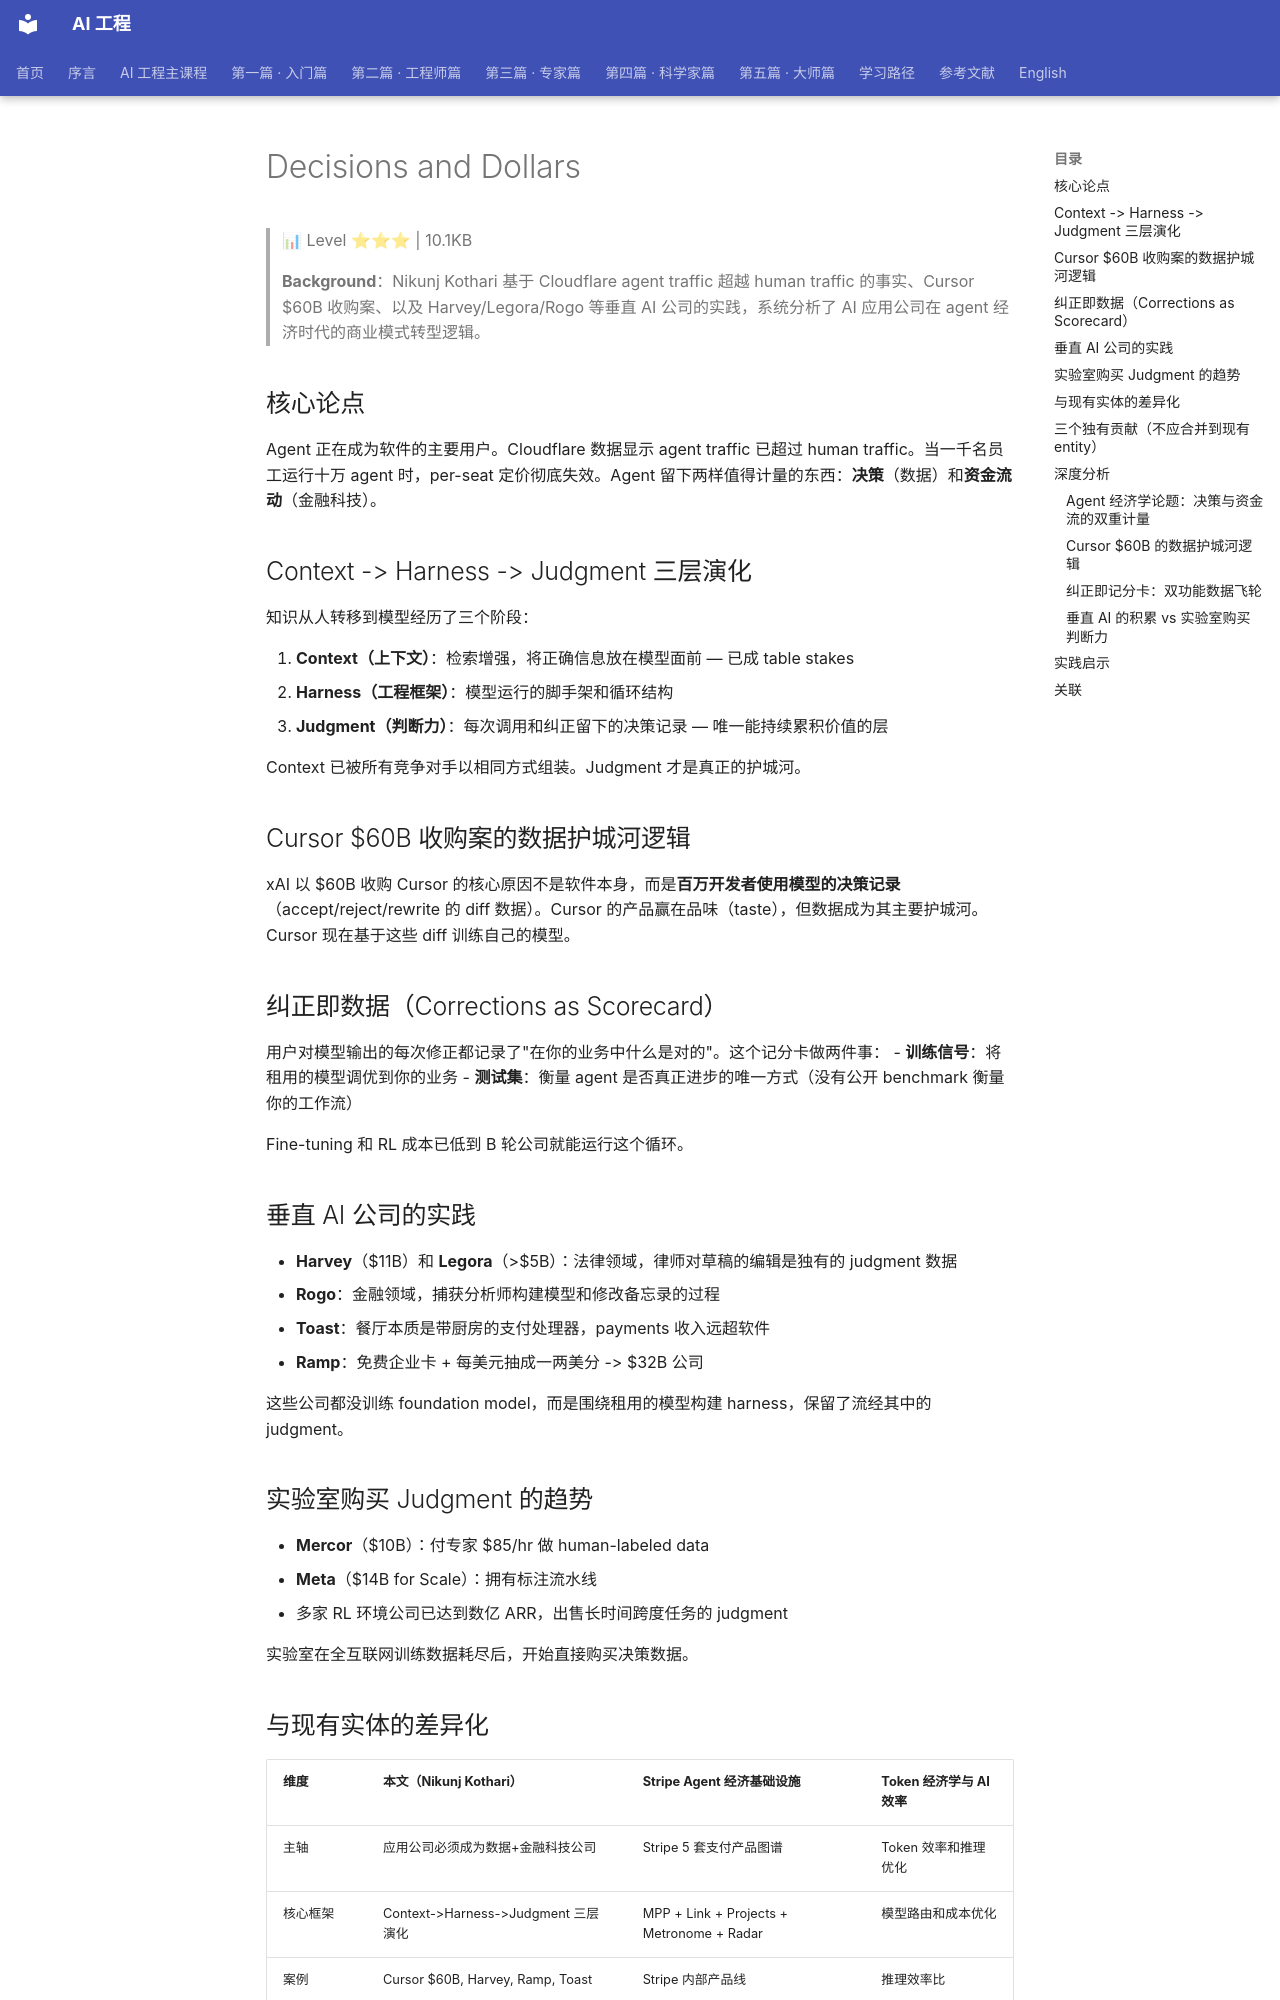

repository: QianJinGuo/wiki-book · page: ch01/198-decisions-and-dollars.html · generator: mkdocs

# Decisions and Dollars

> 📊 Level ⭐⭐⭐ | 10.1KB

> **Background**：Nikunj Kothari 基于 Cloudflare agent traffic 超越 human traffic 的事实、Cursor $60B 收购案、以及 Harvey/Legora/Rogo 等垂直 AI 公司的实践，系统分析了 AI 应用公司在 agent 经济时代的商业模式转型逻辑。

## 核心论点

Agent 正在成为软件的主要用户。Cloudflare 数据显示 agent traffic 已超过 human traffic。当一千名员工运行十万 agent 时，per-seat 定价彻底失效。Agent 留下两样值得计量的东西：**决策**（数据）和**资金流动**（金融科技）。

## Context -> Harness -> Judgment 三层演化

知识从人转移到模型经历了三个阶段：

1. **Context（上下文）**：检索增强，将正确信息放在模型面前 — 已成 table stakes
2. **Harness（工程框架）**：模型运行的脚手架和循环结构
3. **Judgment（判断力）**：每次调用和纠正留下的决策记录 — 唯一能持续累积价值的层

Context 已被所有竞争对手以相同方式组装。Judgment 才是真正的护城河。

## Cursor $60B 收购案的数据护城河逻辑

xAI 以 $60B 收购 Cursor 的核心原因不是软件本身，而是**百万开发者使用模型的决策记录**（accept/reject/rewrite 的 diff 数据）。Cursor 的产品赢在品味（taste），但数据成为其主要护城河。Cursor 现在基于这些 diff 训练自己的模型。

## 纠正即数据（Corrections as Scorecard）

用户对模型输出的每次修正都记录了"在你的业务中什么是对的"。这个记分卡做两件事：
- **训练信号**：将租用的模型调优到你的业务
- **测试集**：衡量 agent 是否真正进步的唯一方式（没有公开 benchmark 衡量你的工作流）

Fine-tuning 和 RL 成本已低到 B 轮公司就能运行这个循环。

## 垂直 AI 公司的实践

- **Harvey**（$11B）和 **Legora**（>$5B）：法律领域，律师对草稿的编辑是独有的 judgment 数据
- **Rogo**：金融领域，捕获分析师构建模型和修改备忘录的过程
- **Toast**：餐厅本质是带厨房的支付处理器，payments 收入远超软件
- **Ramp**：免费企业卡 + 每美元抽成一两美分 -> $32B 公司

这些公司都没训练 foundation model，而是围绕租用的模型构建 harness，保留了流经其中的 judgment。

## 实验室购买 Judgment 的趋势

- **Mercor**（$10B）：付专家 $85/hr 做 human-labeled data
- **Meta**（$14B for Scale）：拥有标注流水线
- 多家 RL 环境公司已达到数亿 ARR，出售长时间跨度任务的 judgment

实验室在全互联网训练数据耗尽后，开始直接购买决策数据。

## 与现有实体的差异化

| 维度 | 本文（Nikunj Kothari） | Stripe Agent 经济基础设施 | Token 经济学与 AI 效率 |
|------|----------------------|------------------------|---------------------|
| 主轴 | 应用公司必须成为数据+金融科技公司 | Stripe 5 套支付产品图谱 | Token 效率和推理优化 |
| 核心框架 | Context->Harness->Judgment 三层演化 | MPP + Link + Projects + Metronome + Radar | 模型路由和成本优化 |
| 案例 | Cursor $60B, Harvey, Ramp, Toast | Stripe 内部产品线 | 推理效率比 |
| 独特洞察 | 纠正即数据、数据护城河 vs token markup 无护城河 | 机器支付协议细节 | Token 计量经济学 |

## 三个独有贡献（不应合并到现有 entity）

1. **Context -> Harness -> Judgment 三层演化框架** — 描述了知识从人转移到模型的三个阶段，Judgment 是唯一累积层
2. **Cursor $60B 收购的数据护城河分析** — 不是为软件付费，是为百万开发者的决策 diff 数据付费
3. **纠正即数据（Corrections as Scorecard）** — 用户修正既是训练信号也是测试集，这个双功能洞察在现有实体中未出现

## 深度分析
